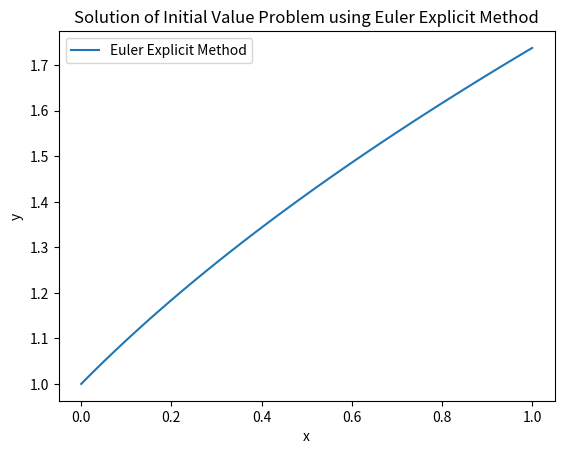

Write Python code to recreate this figure.
# -*- coding: utf-8 -*-
"""
Created on Wed Oct 16 23:10:48 2024

[redacted]
"""

import numpy as np
import matplotlib.pyplot as plt

# 定义函数f(x, y)
def f(x, y):
    return y - (2 * x) / y

# Euler显式方法
def euler_explicit(x0, y0, h, x_end):
    x = np.arange(x0, x_end + h, h)
    y = np.zeros(len(x))
    y[0] = y0
    for i in range(1, len(x)):
        y[i] = y[i-1] + h * f(x[i-1], y[i-1])
    return x, y

# 初始条件和参数
x0 = 0
y0 = 1
h = 0.01  # 步长
x_end = 1

# 执行Euler显式方法
x, y = euler_explicit(x0, y0, h, x_end)

# 绘制结果
plt.plot(x, y, label='Euler Explicit Method')
plt.xlabel('x')
plt.ylabel('y')
plt.title('Solution of Initial Value Problem using Euler Explicit Method')
plt.legend()
plt.show()